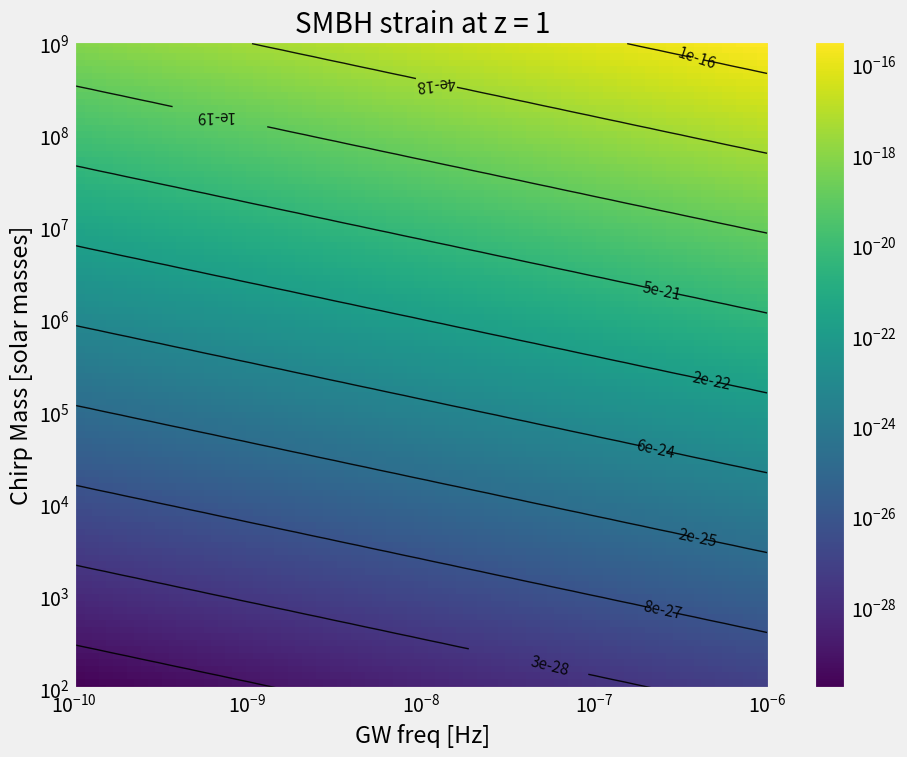
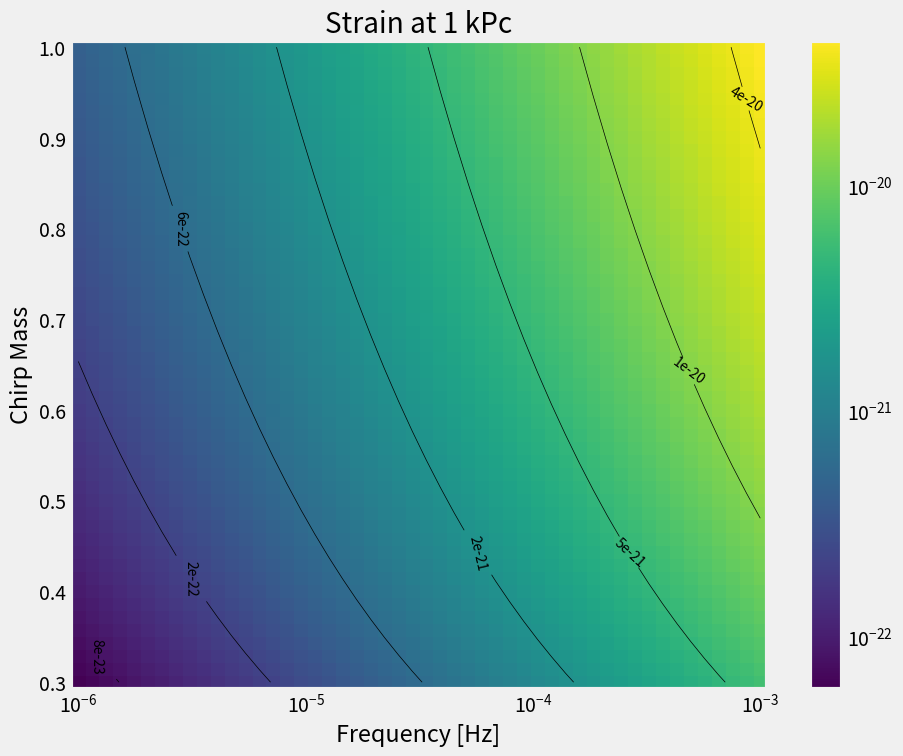
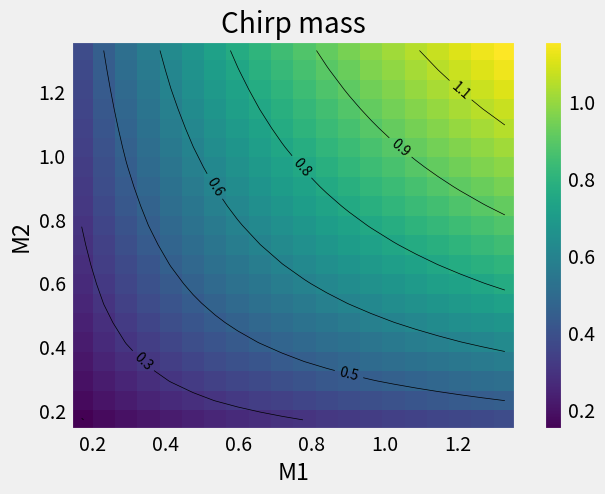

The matplotlib source for these figures, in order:
import numpy as np
import scipy.constants as scc
import matplotlib.pyplot as plt, matplotlib as mpl
mpl.style.use(['fivethirtyeight'])

import matplotlib.colors as colors

# Useful constants
M_sol = 1.989e30    # 1 solar mass in kg
H0 = 70             # Hubble's constant in km/s/Mpc

# Useful functions 

def kpcTom(k):
    ''' kiloparsec to metres'''
    return 3.086e19*k

def zTod(z):
    '''redshift to distance in parsecs'''
    return z * scc.c / H0 * 1e3

def smbh_h(M,P,r=zTod(1)):
    '''Calculates strain
    M: in solar masses
    P: in hours
    r: in parsecs
    '''
    return 1e-21 * (M)**(5/3) * (P)**(-2/3) * (100/r)

smbh_M_ = np.logspace(2,9,100)
smbh_f_ = np.logspace(-10,-6,100)


smbh_M, smbh_f = np.meshgrid(smbh_M_, smbh_f_)
smbh_h_arr = smbh_h(smbh_M, 1/smbh_f*2/3600)

levels = np.logspace(-29,-16,10)

fig, ax = plt.subplots(figsize=(10,8))
im = ax.pcolormesh(smbh_f, smbh_M, smbh_h_arr, \
    norm=colors.LogNorm(vmin=smbh_h_arr.min(), vmax=smbh_h_arr.max()))
fig.colorbar(im, ax=ax)
cont = ax.contour(smbh_f, smbh_M, smbh_h_arr , levels, linewidths=1, alpha=.9, colors='k', locator=plt.LogLocator())
ax.clabel(cont, levels, fmt='%1.0e',inline=True, use_clabeltext=True, rightside_up=1, fontsize=11)
ax.set_xlabel('GW freq [Hz]')
ax.set_ylabel('Chirp Mass [solar masses]')
ax.set_xscale('log')
ax.set_yscale('log')
ax.set_title('SMBH strain at z = 1');
fig.savefig('SMBHStrainz1.pdf')



def Mchirp(M1, M2):
    return (M1*M2)**(3/5)/(M1+M2)**(1/5)

def dfdt(f=1e-3, M=1):
    return 3.7e-6*M**(5/3)*f**(11/3)

def h(r=1, f=1e-3, M=1):
    return 2*(4*np.pi)**2*f**(2/3)*scc.G**(5/3)/scc.c**4*\
        (M*M_sol)**(5/3)/(kpcTom(r))


mc_ = np.linspace(.3,1,50)
f_ = np.logspace(-6,-3,50)
mc,f = np.meshgrid(mc_,f_)
h_vals = h(f=f,M=mc)

levels = np.logspace(-23,-19,10)

fig, ax = plt.subplots(figsize=(10,8))
im = ax.pcolormesh(f, mc, h_vals, \
    norm=colors.LogNorm(vmin=h_vals.min(), vmax=h_vals.max()))
fig.colorbar(im, ax=ax)
cont = ax.contour(f, mc, h_vals , levels, linewidths=.5,colors='k')
ax.clabel(cont, fmt='%1.0e',inline=1, fontsize=10)
ax.set_xlabel('Frequency [Hz]')
ax.set_ylabel('Chirp Mass')
ax.set_xscale('log')
ax.set_title('Strain at 1 kPc')
#fig.savefig('Strain1kpc.pdf')

m_ = np.linspace(.17,1.33,20)
m1, m2 = np.meshgrid(m_,m_)
mc = Mchirp(m1,m2)

fig, ax = plt.subplots()
im = ax.pcolormesh(m1, m2, mc)
fig.colorbar(im, ax=ax)
cont = ax.contour(m1, m2, mc, linewidths=.5,colors='k')
ax.clabel(cont, fmt='%1.1f',inline=1, fontsize=10)
ax.set_xlabel('M1')
ax.set_ylabel('M2')
ax.set_title('Chirp mass')
#fig.tight_layout()





